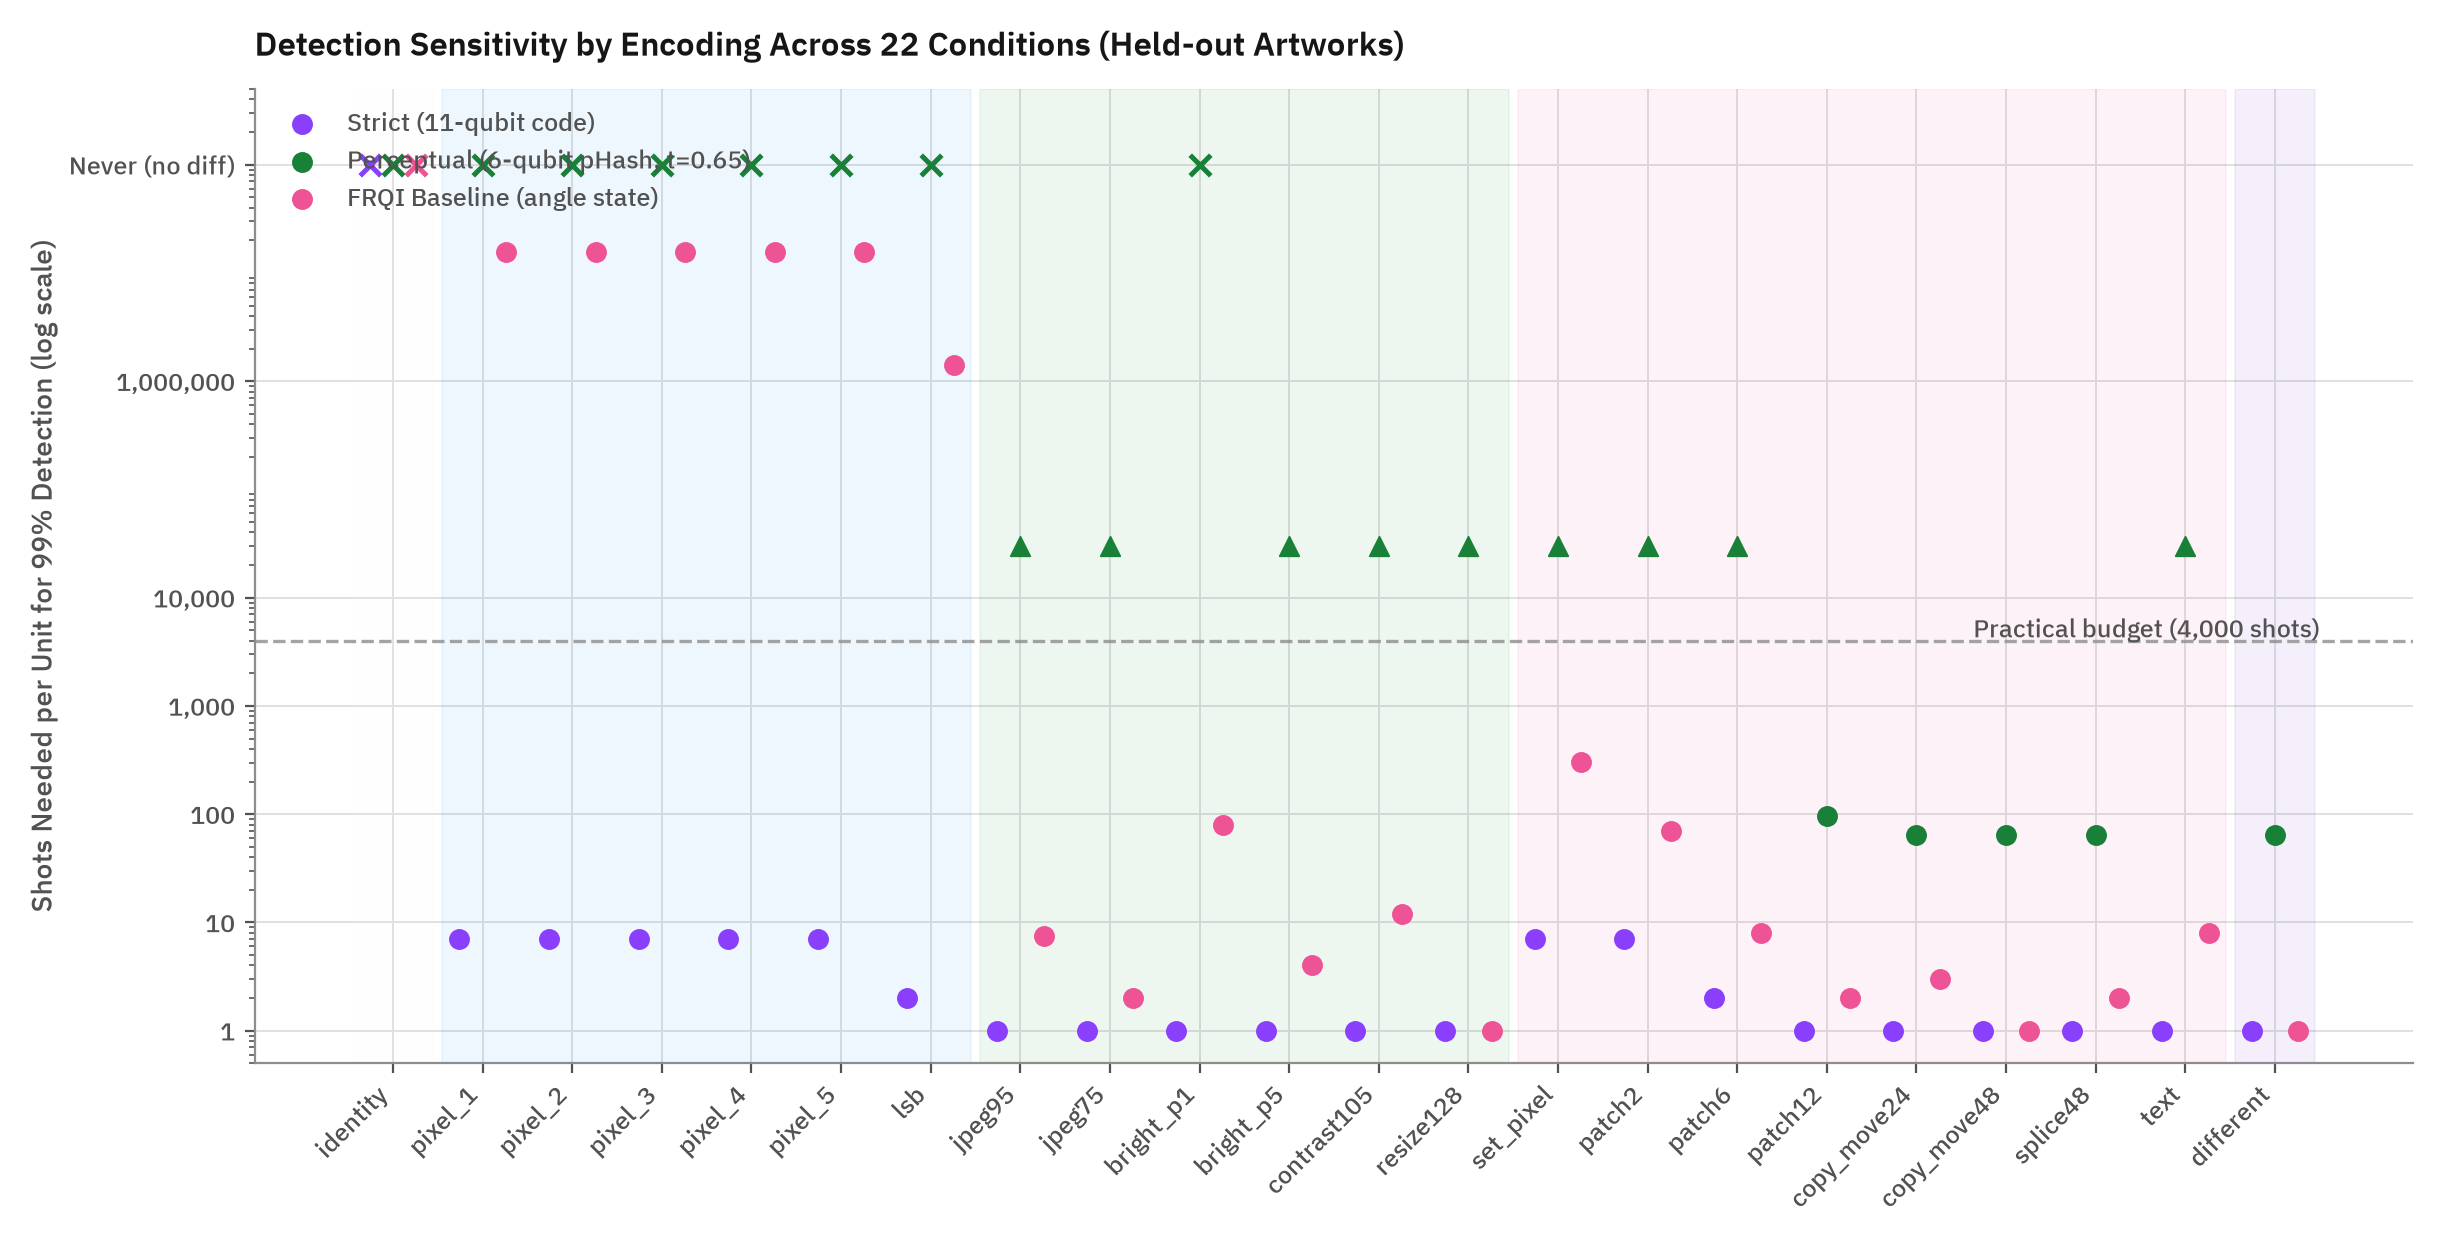

Values plotted in this chart, from the file beside it:
case_id, strict_shots_99_median, perceptual_shots_99_median, frqi_shots_99_median
identity, never, never, never
pixel_1, 7.0, never, 15534513
pixel_2, 7.0, never, 15534513
pixel_3, 7.0, never, 15534513
pixel_4, 7.0, never, 15534513
pixel_5, 7.0, never, 15534513
lsb, 2.0, never, 1412229
jpeg95, 1.0, >16384, 7.5
jpeg75, 1.0, >16384, 2.0
bright_p1, 1.0, never, 80.0
bright_p5, 1.0, >16384, 4.0
contrast105, 1.0, >16384, 12.0
resize128, 1.0, >16384, 1.0
set_pixel, 7.0, >16384, 303.0
patch2, 7.0, >16384, 70.5
patch6, 2.0, >16384, 8.0
patch12, 1.0, 96.0, 2.0
copy_move24, 1.0, 64.0, 3.0
copy_move48, 1.0, 64.0, 1.0
splice48, 1.0, 64.0, 2.0
text, 1.0, >16384, 8.0
different, 1.0, 64.0, 1.0
